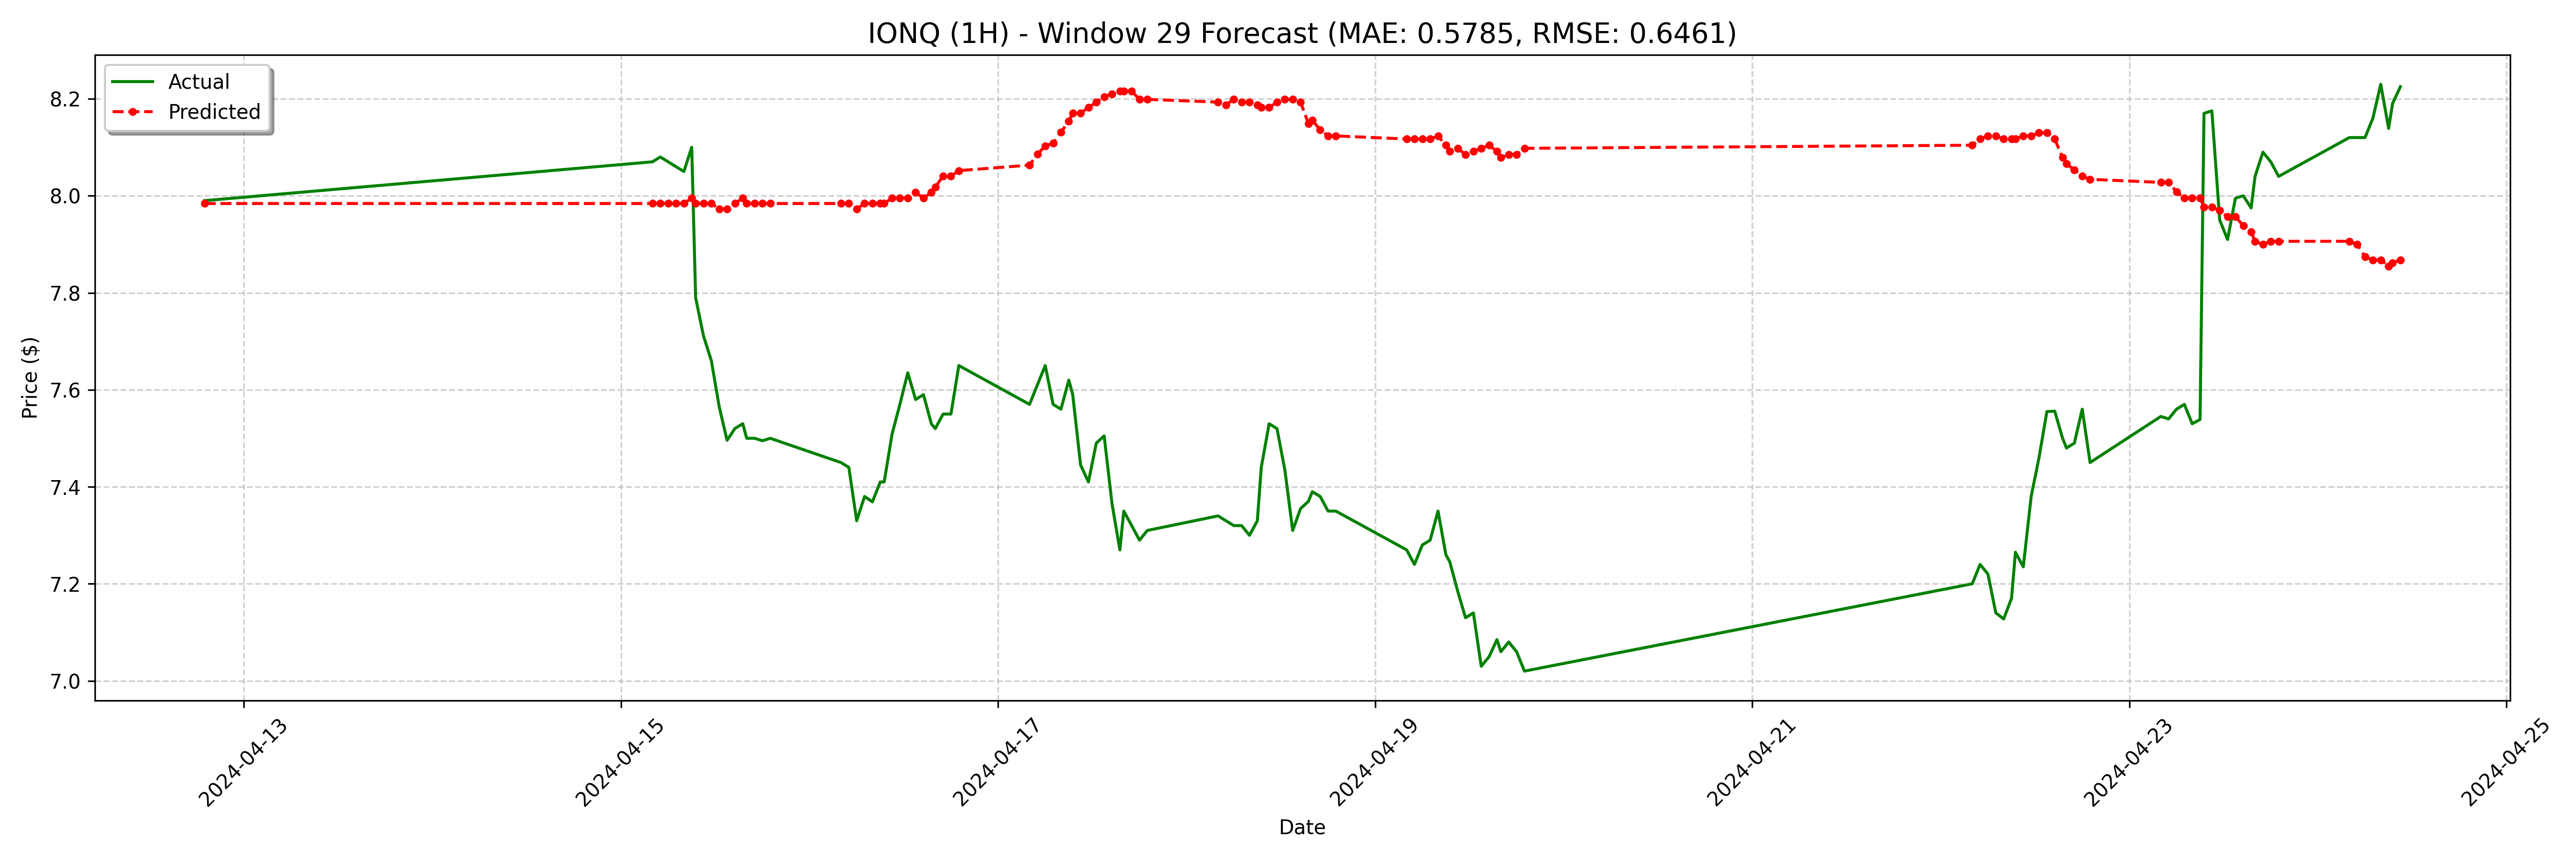

Values plotted in this chart, from the file beside it:
date, actual, forecast
2024-04-12 19:00:00-04:00, 7.99, 7.984
2024-04-15 04:00:00-04:00, 8.07, 7.984
2024-04-15 05:00:00-04:00, 8.08, 7.984
2024-04-15 06:00:00-04:00, 8.07, 7.984
2024-04-15 07:00:00-04:00, 8.06, 7.984
2024-04-15 08:00:00-04:00, 8.05, 7.984
2024-04-15 09:00:00-04:00, 8.1, 7.995
2024-04-15 09:30:00-04:00, 7.79, 7.984
2024-04-15 10:30:00-04:00, 7.711, 7.984
2024-04-15 11:30:00-04:00, 7.66, 7.984
2024-04-15 12:30:00-04:00, 7.565, 7.973
2024-04-15 13:30:00-04:00, 7.496, 7.973
2024-04-15 14:30:00-04:00, 7.52, 7.984
2024-04-15 15:30:00-04:00, 7.53, 7.995
2024-04-15 16:00:00-04:00, 7.5, 7.984
2024-04-15 17:00:00-04:00, 7.5, 7.984
2024-04-15 18:00:00-04:00, 7.495, 7.984
2024-04-15 19:00:00-04:00, 7.5, 7.984
2024-04-16 04:00:00-04:00, 7.45, 7.984
2024-04-16 05:00:00-04:00, 7.44, 7.984
2024-04-16 06:00:00-04:00, 7.33, 7.973
2024-04-16 07:00:00-04:00, 7.38, 7.984
2024-04-16 08:00:00-04:00, 7.369, 7.984
2024-04-16 09:00:00-04:00, 7.41, 7.984
2024-04-16 09:30:00-04:00, 7.41, 7.984
2024-04-16 10:30:00-04:00, 7.508, 7.995
2024-04-16 11:30:00-04:00, 7.57, 7.995
2024-04-16 12:30:00-04:00, 7.635, 7.995
2024-04-16 13:30:00-04:00, 7.58, 8.007
2024-04-16 14:30:00-04:00, 7.59, 7.995
2024-04-16 15:30:00-04:00, 7.53, 8.007
2024-04-16 16:00:00-04:00, 7.52, 8.018
2024-04-16 17:00:00-04:00, 7.55, 8.041
2024-04-16 18:00:00-04:00, 7.55, 8.041
2024-04-16 19:00:00-04:00, 7.65, 8.052
2024-04-17 04:00:00-04:00, 7.57, 8.063
2024-04-17 05:00:00-04:00, 7.61, 8.086
2024-04-17 06:00:00-04:00, 7.65, 8.103
2024-04-17 07:00:00-04:00, 7.57, 8.108
2024-04-17 08:00:00-04:00, 7.56, 8.131
2024-04-17 09:00:00-04:00, 7.62, 8.154
2024-04-17 09:30:00-04:00, 7.59, 8.171
2024-04-17 10:30:00-04:00, 7.445, 8.171
2024-04-17 11:30:00-04:00, 7.41, 8.182
2024-04-17 12:30:00-04:00, 7.49, 8.193
2024-04-17 13:30:00-04:00, 7.505, 8.204
2024-04-17 14:30:00-04:00, 7.365, 8.21
2024-04-17 15:30:00-04:00, 7.27, 8.216
2024-04-17 16:00:00-04:00, 7.35, 8.216
2024-04-17 17:00:00-04:00, 7.32, 8.216
2024-04-17 18:00:00-04:00, 7.29, 8.199
2024-04-17 19:00:00-04:00, 7.31, 8.199
2024-04-18 04:00:00-04:00, 7.34, 8.193
2024-04-18 05:00:00-04:00, 7.33, 8.187
2024-04-18 06:00:00-04:00, 7.32, 8.199
2024-04-18 07:00:00-04:00, 7.32, 8.193
2024-04-18 08:00:00-04:00, 7.3, 8.193
2024-04-18 09:00:00-04:00, 7.33, 8.187
2024-04-18 09:30:00-04:00, 7.44, 8.182
2024-04-18 10:30:00-04:00, 7.53, 8.182
... 68 more rows
